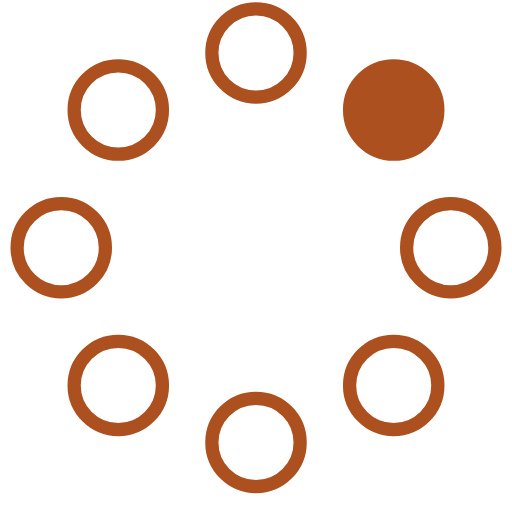
t = 0.00 s
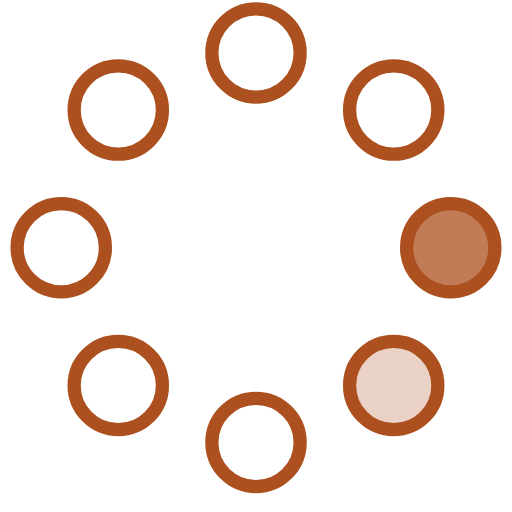
t = 0.23 s
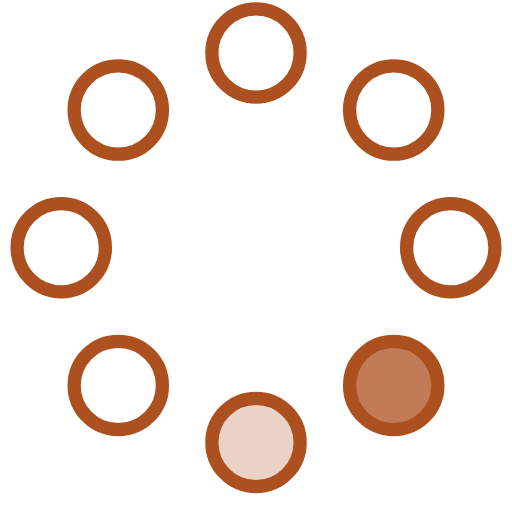
t = 0.42 s
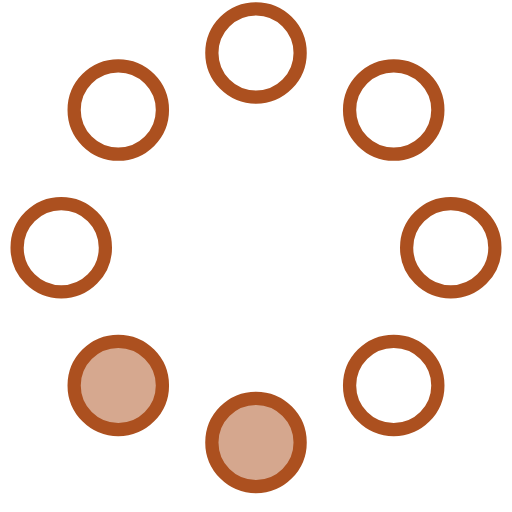
t = 0.65 s
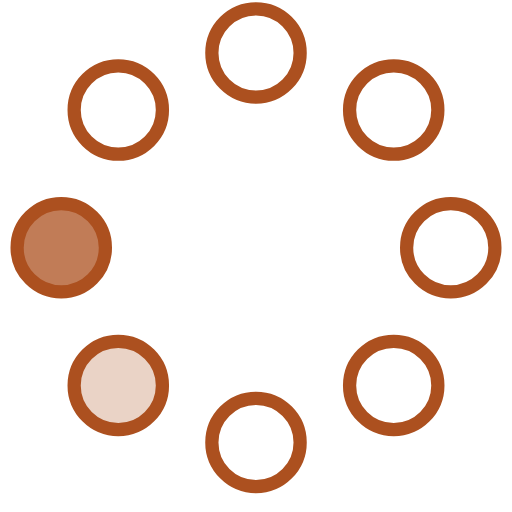
t = 0.88 s
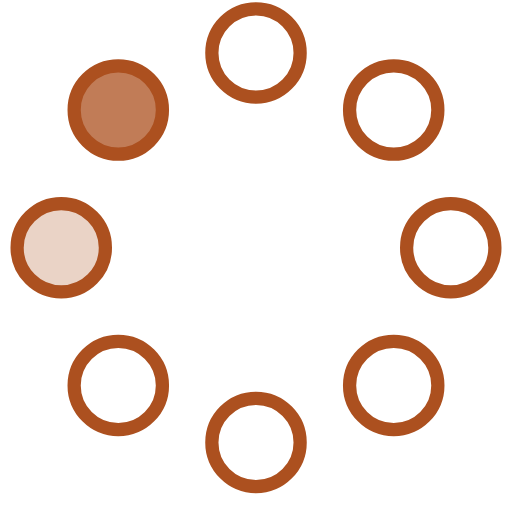
t = 1.07 s

The animated SVG that drew these frames (rendered in a browser with its animation timeline set to each time). Animation: 8 SMIL elements (animate=8); one cycle of 1.30 s, repeats indefinitely.

<!-- By Sam Herbert (@sherb), for everyone. More @ http://goo.gl/7AJzbL -->
<svg width="58" height="58" viewBox="0 0 58 58" xmlns="http://www.w3.org/2000/svg">
    <g fill="none" fill-rule="evenodd">
        <g transform="translate(2 1)" stroke="#AC501F" stroke-width="1.5">
            <circle cx="42.601" cy="11.462" r="5" fill-opacity="1" fill="#AC501F">
                <animate attributeName="fill-opacity"
                     begin="0s" dur="1.3s"
                     values="1;0;0;0;0;0;0;0" calcMode="linear"
                     repeatCount="indefinite" />
            </circle>
            <circle cx="49.063" cy="27.063" r="5" fill-opacity="0" fill="#AC501F">
                <animate attributeName="fill-opacity"
                     begin="0s" dur="1.3s"
                     values="0;1;0;0;0;0;0;0" calcMode="linear"
                     repeatCount="indefinite" />
            </circle>
            <circle cx="42.601" cy="42.663" r="5" fill-opacity="0" fill="#AC501F">
                <animate attributeName="fill-opacity"
                     begin="0s" dur="1.3s"
                     values="0;0;1;0;0;0;0;0" calcMode="linear"
                     repeatCount="indefinite" />
            </circle>
            <circle cx="27" cy="49.125" r="5" fill-opacity="0" fill="#AC501F">
                <animate attributeName="fill-opacity"
                     begin="0s" dur="1.3s"
                     values="0;0;0;1;0;0;0;0" calcMode="linear"
                     repeatCount="indefinite" />
            </circle>
            <circle cx="11.399" cy="42.663" r="5" fill-opacity="0" fill="#AC501F">
                <animate attributeName="fill-opacity"
                     begin="0s" dur="1.3s"
                     values="0;0;0;0;1;0;0;0" calcMode="linear"
                     repeatCount="indefinite" />
            </circle>
            <circle cx="4.938" cy="27.063" r="5" fill-opacity="0" fill="#AC501F">
                <animate attributeName="fill-opacity"
                     begin="0s" dur="1.3s"
                     values="0;0;0;0;0;1;0;0" calcMode="linear"
                     repeatCount="indefinite" />
            </circle>
            <circle cx="11.399" cy="11.462" r="5" fill-opacity="0" fill="#AC501F">
                <animate attributeName="fill-opacity"
                     begin="0s" dur="1.3s"
                     values="0;0;0;0;0;0;1;0" calcMode="linear"
                     repeatCount="indefinite" />
            </circle>
            <circle cx="27" cy="5" r="5" fill-opacity="0" fill="#AC501F">
                <animate attributeName="fill-opacity"
                     begin="0s" dur="1.3s"
                     values="0;0;0;0;0;0;0;1" calcMode="linear"
                     repeatCount="indefinite" />
            </circle>
        </g>
    </g>
</svg>
